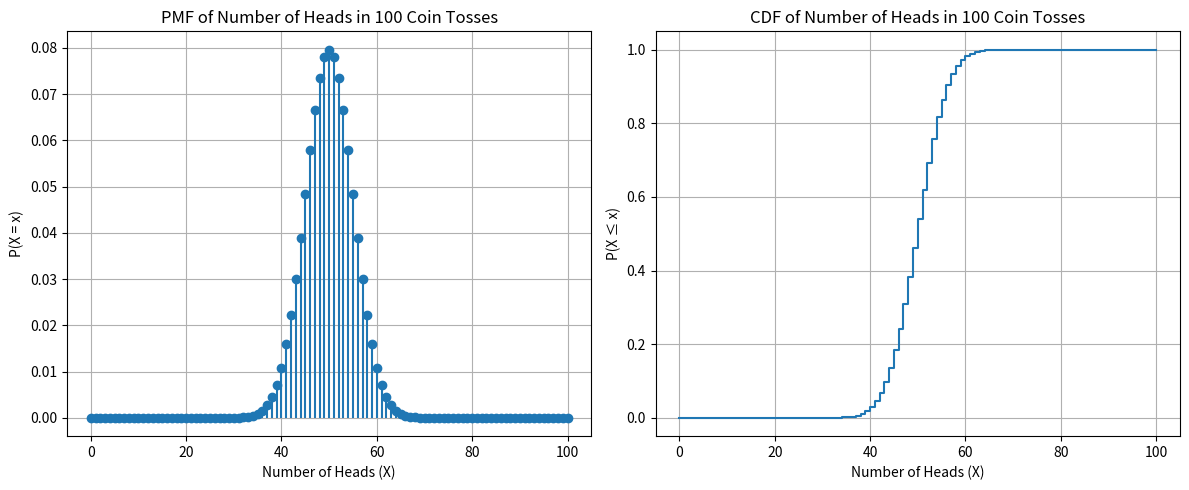

Reproduce this figure in Python.
import numpy as np
import matplotlib.pyplot as plt
from scipy.stats import binom

# Number of coin tosses
n = 100
# Probability of heads for a fair coin
p = 0.5

# Possible values for number of heads (X)
x = np.arange(0, n + 1)

# PMF: Probability Mass Function
pmf = binom.pmf(x, n, p)

# CDF: Cumulative Distribution Function
cdf = binom.cdf(x, n, p)

# Plot PMF
plt.figure(figsize=(12, 5))
plt.subplot(1, 2, 1)
plt.stem(x, pmf, basefmt=" ")
plt.title('PMF of Number of Heads in 100 Coin Tosses')
plt.xlabel('Number of Heads (X)')
plt.ylabel('P(X = x)')
plt.grid(True)

# Plot CDF
plt.subplot(1, 2, 2)
plt.plot(x, cdf, drawstyle='steps-post')
plt.title('CDF of Number of Heads in 100 Coin Tosses')
plt.xlabel('Number of Heads (X)')
plt.ylabel('P(X ≤ x)')
plt.grid(True)

plt.tight_layout()
plt.show() 